Dataset: splits (GitHub, adityamathur06/SentryGlide). Classes: body tissue or organ, gauze, glass equipment packaging, metal equipment packaging, organic waste, paper equipment packaging, plastic equipment packaging, syringe, syringe needle, tweezers.

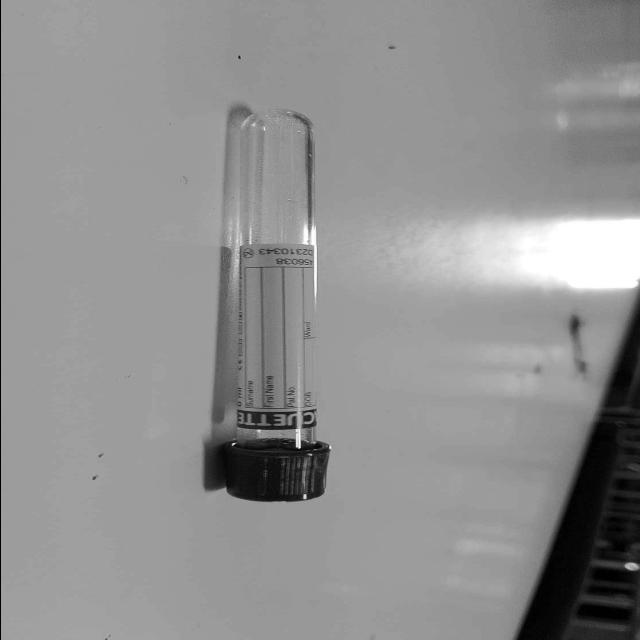
Label: glass equipment packaging

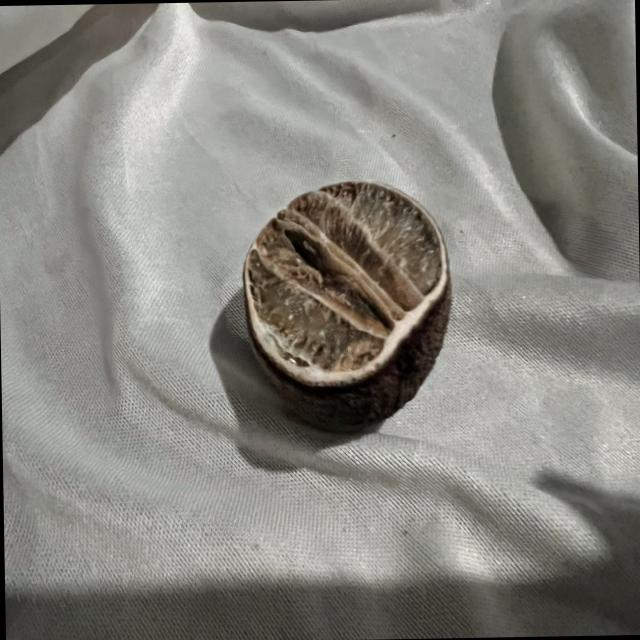
Label: organic waste

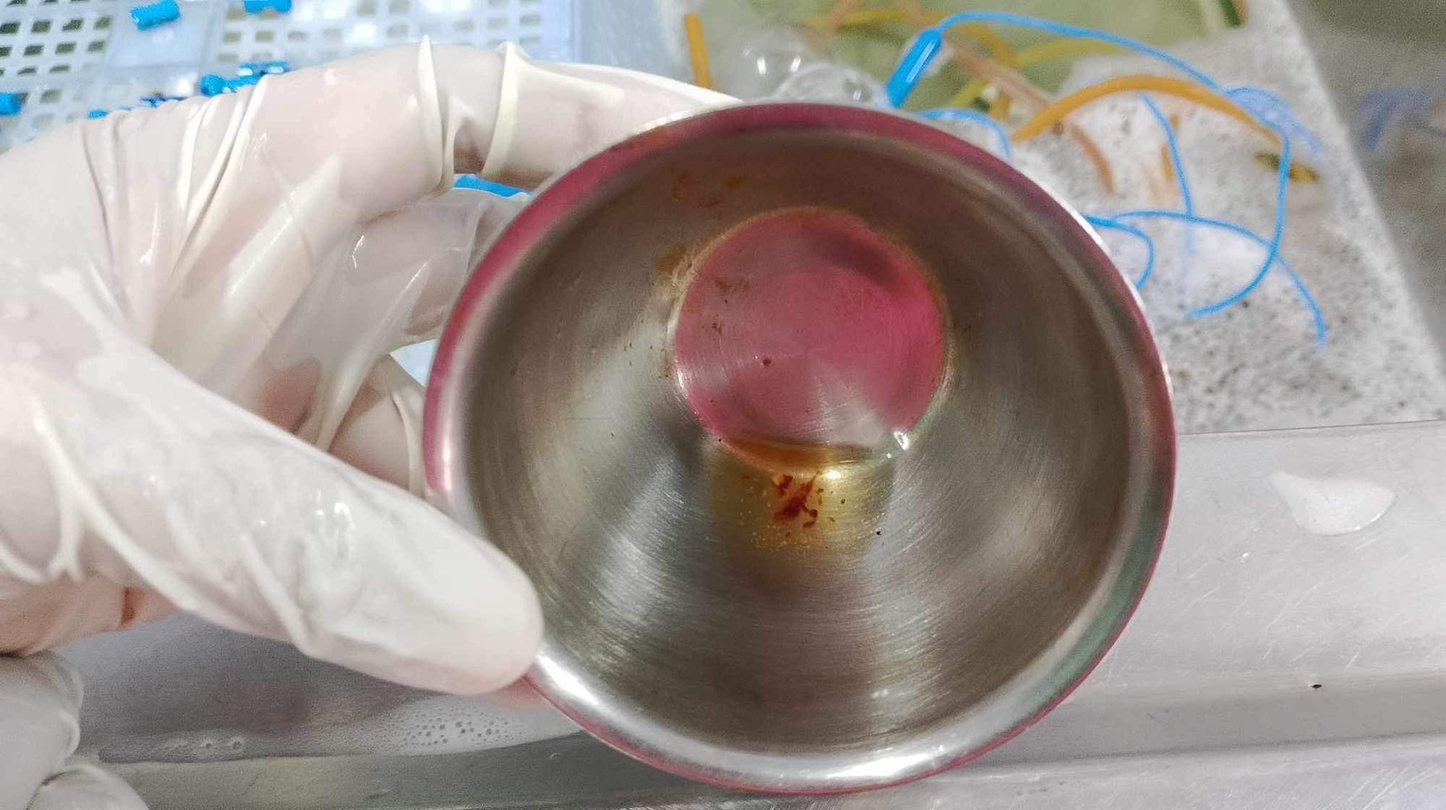
Label: body tissue or organ

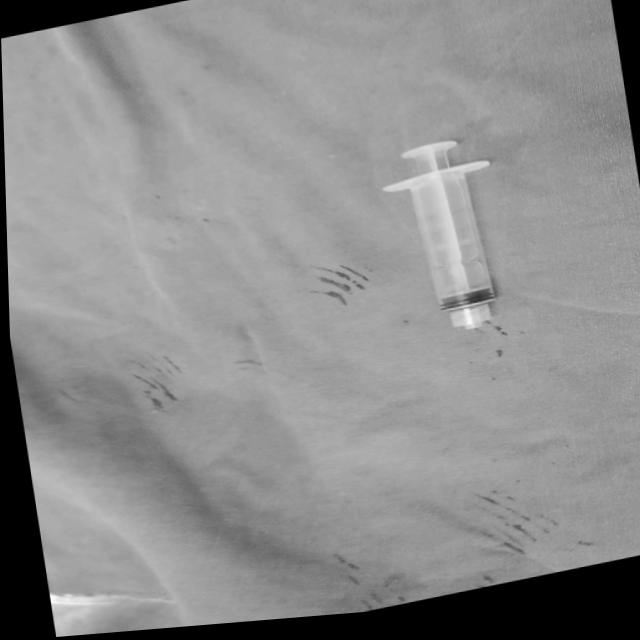
Label: syringe

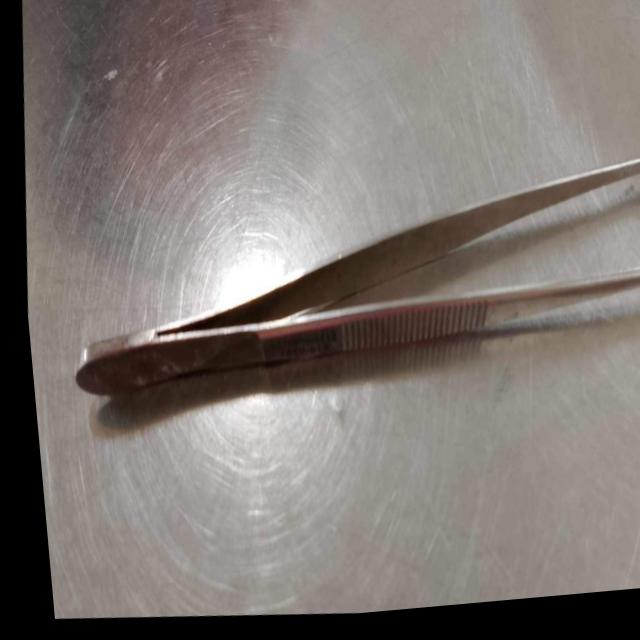
Label: tweezers

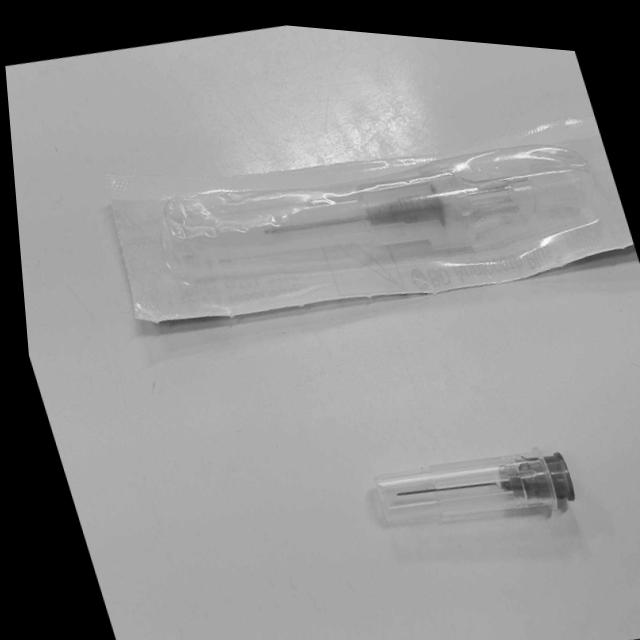
Label: syringe needle
